Run: headless pygame with SDL's dummy video driver; simulated clock (each Clock.tick advances the game by its frame time, no real sleeping); random seed 0; keys injected as events and as key.get_pressed() state; mouse plan: one left click at the window centre at the start of phase 2, then a move to the lower-right quarter at the start of phase 3.
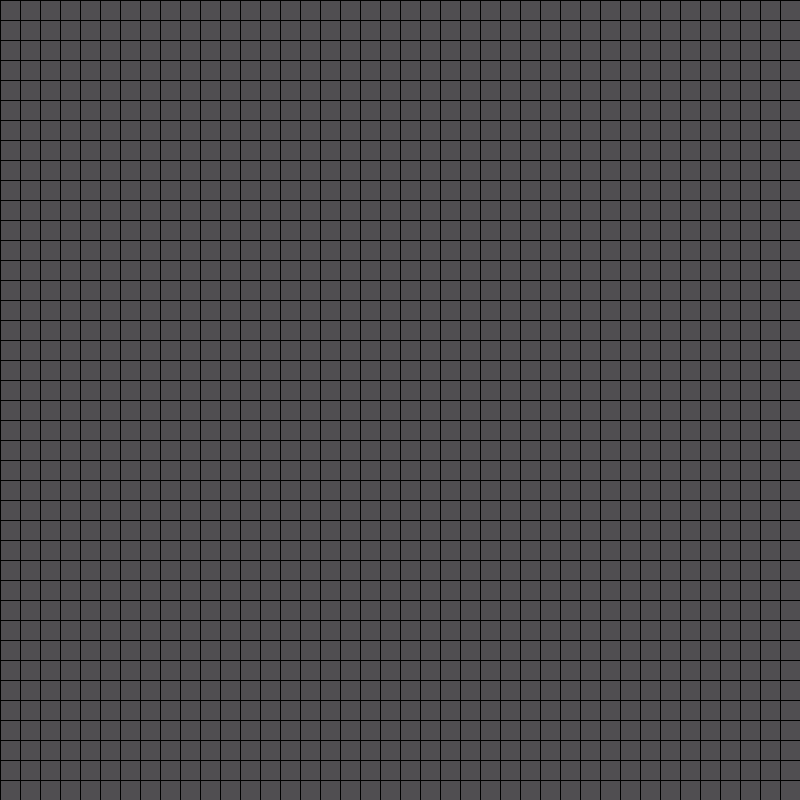
Frame 1 of 4 · flips 1–60 · no input
Frame 2 of 4 · flips 61–180 · clicked the window centre · tapped SPACE, RETURN · held RIGHT (→), D · screen unchanged from frame 1, image omitted
Frame 3 of 4 · flips 181–300 · moved the mouse to the lower-right quarter · held DOWN (↓), S · screen unchanged from frame 2, image omitted
Frame 4 of 4 · flips 301–420 · held LEFT (←), A, UP (↑), W · screen unchanged from frame 3, image omitted

The pygame program that drew these frames:

# cowways game of life

import pygame
import random

class Grid:
	def __init__(self, grid_width, grid_height,tile_size):
		self.grid_width = grid_width
		self.grid_height = grid_height
		self.tile_size = tile_size
		self.cells = set()

	def position2cell(self, position):
		x, y = position
		return (x // self.tile_size, y // self.tile_size)
	
	def cell2position(self, cell):
		x, y = cell
		return (x * self.tile_size, y * self.tile_size)

	def clear(self):
		self.cells.clear()

	def reset(self,num=random.randrange(4, 10)):
		self.cells = set([(random.randrange(0, self.grid_height), random.randrange(0, self.grid_width)) 
							for _ in range(num*self.grid_width)])

	def add_or_remove(self,position):
		cell = self.position2cell(position)
		if cell in self.cells:
			self.cells.remove(cell)
		else:
			self.cells.add(cell)


	def get_neighbors(self,pos):
		x, y = pos
		neighbors = []
		for dx in [-1, 0, 1]:
			if x + dx < 0 or x + dx >= self.grid_width:
				continue
			for dy in [-1, 0, 1]:
				if y + dy < 0 or y + dy >= self.grid_height:
					continue
				if dx == 0 and dy == 0:
					continue

				neighbors.append((x + dx, y + dy))
		
		return neighbors

	def update(self):
		all_neighbors = set()
		new_cells = set()

		for cell in self.cells:
			neighbors = self.get_neighbors(cell)
			all_neighbors.update(neighbors)

			neighbors = [neighbor for neighbor in neighbors if neighbor in self.cells]

			if len(neighbors) in [2, 3]:
				new_cells.add(cell)
		
		for cell in all_neighbors:
			neighbors = self.get_neighbors(cell)
			neighbors = [neighbor for neighbor in neighbors if neighbor in self.cells]

			if len(neighbors) == 3:
				new_cells.add(cell)
		
		self.cells = new_cells

	def draw(self,screen):
		for cell in self.cells:
			top_left = self.cell2position(cell)
			pygame.draw.rect(screen, Game.BLUE, (*top_left, self.tile_size, self.tile_size))


class Game:

	WHITE = (255, 255, 255)
	YELLOW = (255, 255, 0)
	BLUE = (100, 149, 237)
	RED = (188, 39, 50)
	BLACK = (0, 0, 0)
	DARK_GREY = (80, 78, 81)

	def __init__(self, Width=800, Height=800,Tile_size = 20):
		pygame.init()
		self.Width = Width
		self.Height = Height
		self.Tile_size = Tile_size
		self.screen = pygame.display.set_mode((Width, Height))
		self.clock = pygame.time.Clock()
		self.grid = Grid(Width//Tile_size, Height//Tile_size, Tile_size)
		self.update_freq = 500
		self.time_passed = 0
		self.running = True
		self.pause = True
		self.FPS = 60

	def draw(self):
		self.screen.fill(Game.DARK_GREY)
		self.grid.draw(self.screen)
		for row in range(self.grid.grid_height):
			pygame.draw.line(self.screen, self.BLACK, (0, row * self.Tile_size), (self.Width, row * self.Tile_size))
		for col in range(self.grid.grid_width):
			pygame.draw.line(self.screen, self.BLACK, (col * self.Tile_size, 0), (col * self.Tile_size, self.Height))
		
		pygame.display.update()

	def update(self):
		if not self.pause:
			self.time_passed += self.clock.tick(self.FPS)
			if self.time_passed > self.update_freq:
				self.time_passed = 0
				self.grid.update()

	def get_input(self):
		for event in pygame.event.get():
			if event.type == pygame.QUIT:
				self.running = False
			
			if event.type == pygame.MOUSEBUTTONDOWN:
				pos = pygame.mouse.get_pos()
				self.grid.add_or_remove(pos)
			
			if event.type == pygame.KEYDOWN:
				if event.key == pygame.K_SPACE:
					self.pause = not self.pause
				
				if event.key == pygame.K_c:
					self.grid.clear()
					self.pause = True
				
				if event.key == pygame.K_r:
					self.grid.reset()

	def play(self):

		while self.running:

			self.get_input()
			self.update()
			self.draw()
			
		pygame.quit()

if __name__ == "__main__":
	game = Game(800,800,20)
	game.play()
